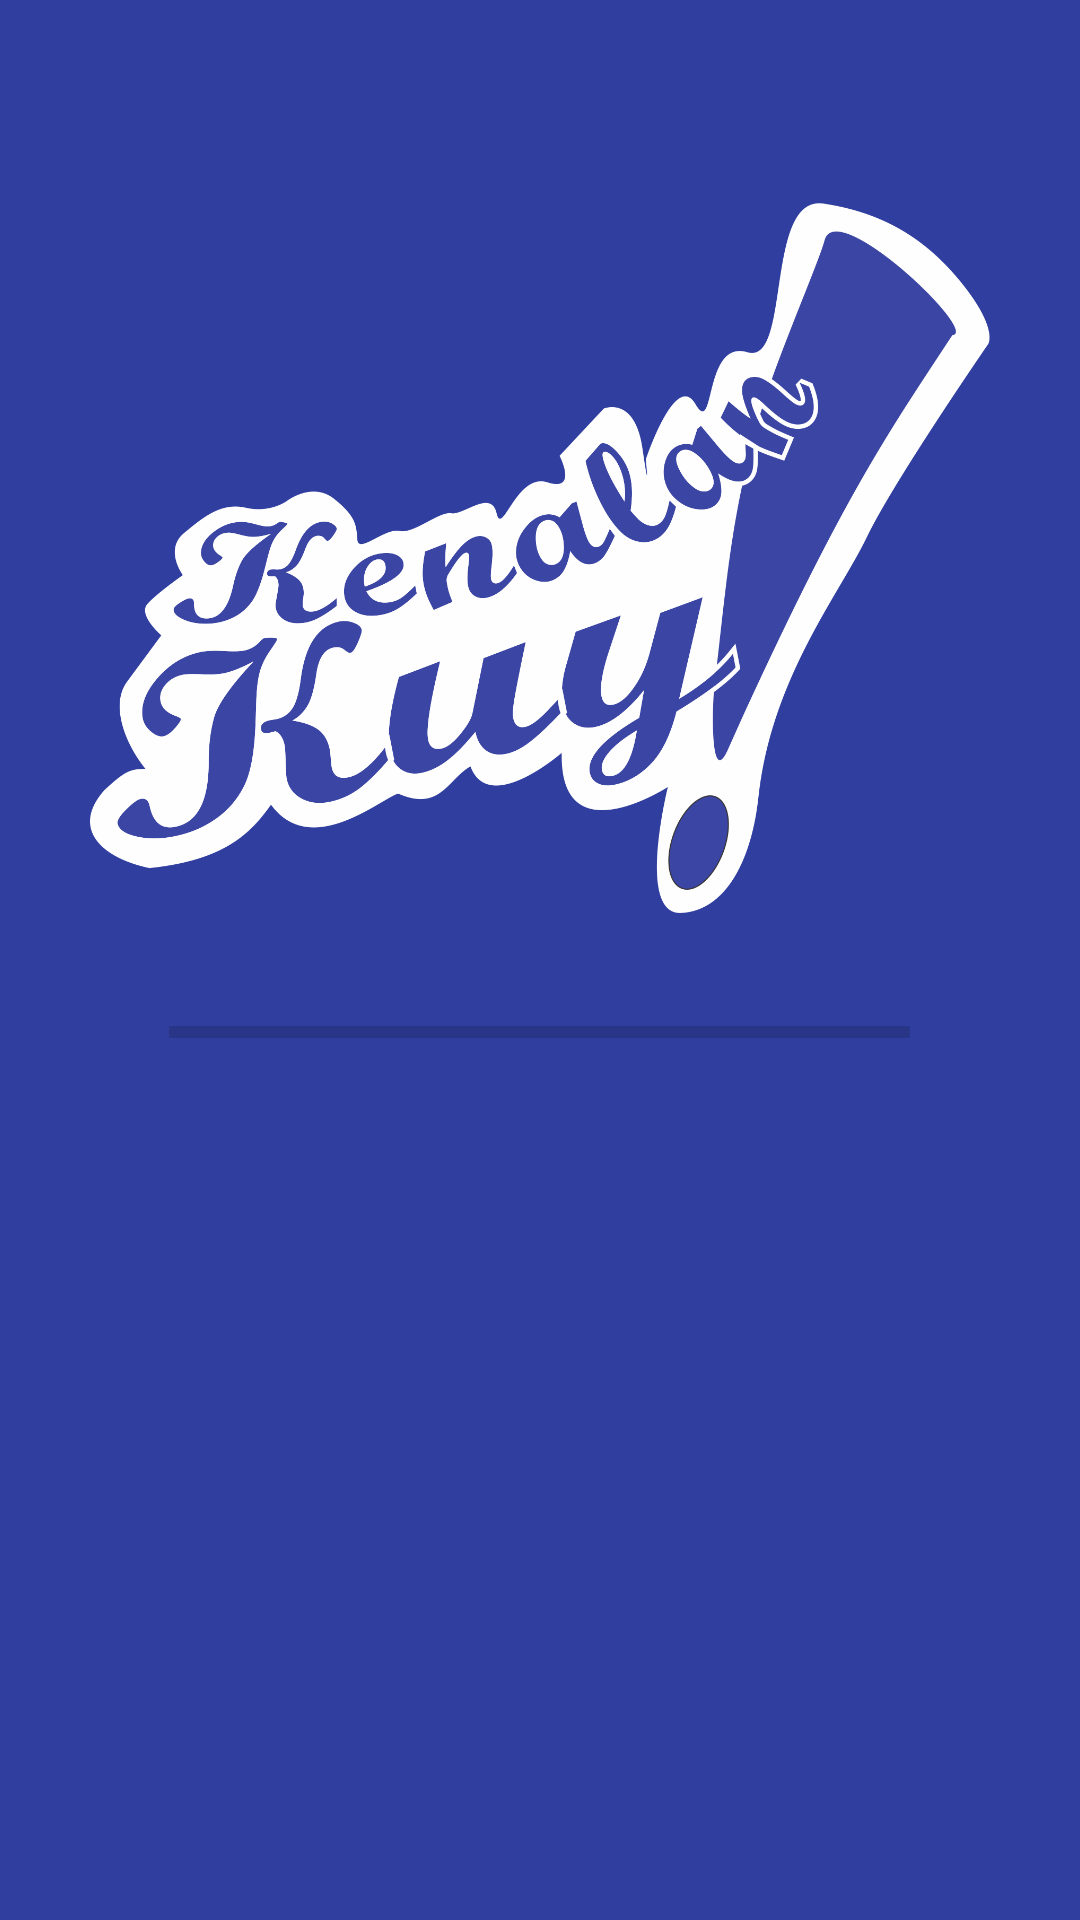

Reconstruct the res/layout file that produces this screen, plus the resources it refers to.
<!-- AndroidManifest.xml: application theme AppTheme -->
<!-- res/layout/activity_splash.xml -->
<?xml version="1.0" encoding="utf-8"?>
<RelativeLayout xmlns:android="http://schemas.android.com/apk/res/android"
    xmlns:app="http://schemas.android.com/apk/res-auto"
    xmlns:tools="http://schemas.android.com/tools"
    android:layout_width="match_parent"
    android:layout_height="match_parent"
    tools:context=".Splash"
    android:background="@color/colorPrimaryDark">

    <ImageView
        android:layout_width="300dp"
        android:layout_height="300dp"
        android:layout_alignParentTop="true"
        android:layout_centerHorizontal="true"
        android:layout_marginTop="36dp"
        android:src="@drawable/logoputih"
        android:id="@+id/logo"/>

    <ProgressBar
        android:id="@+id/prog"
        style="?android:attr/progressBarStyleHorizontal"
        android:layout_width="247dp"
        android:layout_height="wrap_content"
        android:layout_below="@+id/logo"
        android:layout_centerHorizontal="true"
        android:progress="0" />

</RelativeLayout>
<!-- resources referenced by this layout -->
<resources>
  <color name="colorPrimaryDark">#303F9F</color>
  <!-- drawable logoputih: png bitmap (drawable, 190227 bytes) -->
  <style name="AppTheme" parent="Theme.AppCompat.Light.DarkActionBar">
          
          <item name="colorPrimary">@color/colorPrimary</item>
          <item name="colorPrimaryDark">@color/colorPrimaryDark</item>
          <item name="colorAccent">@color/colorAccent</item>
      </style>
  <color name="colorPrimary">#3F51B5</color>
  <color name="colorAccent">#4093ff</color>
</resources>
